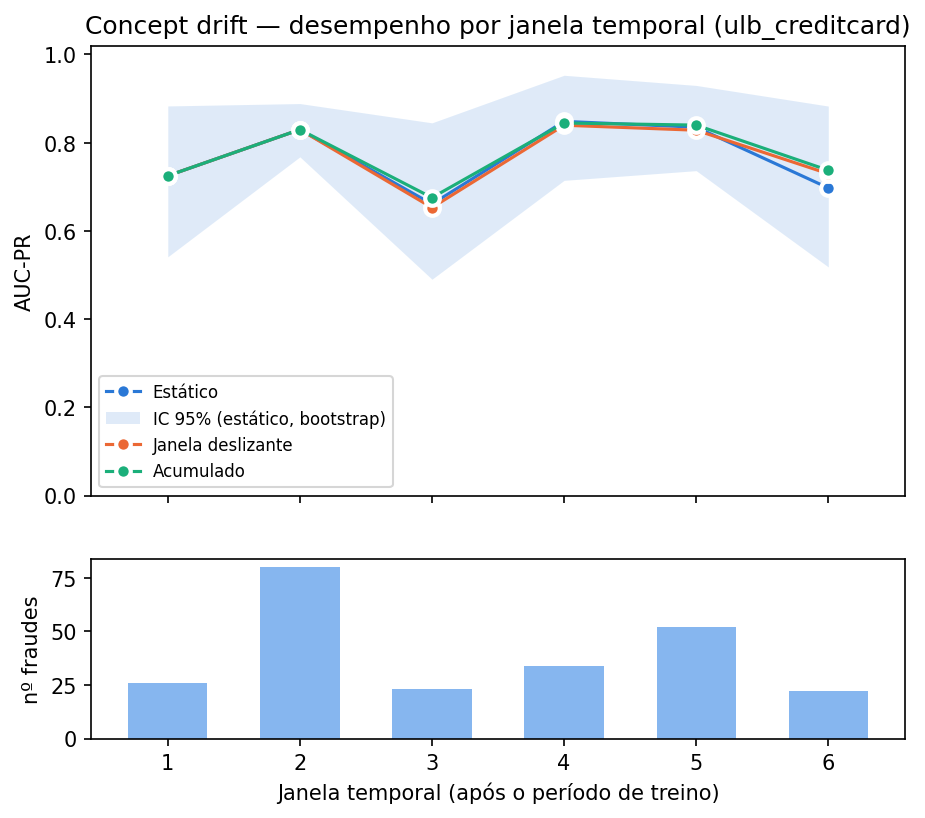

Values plotted in this chart, from the file beside it:
window, time_start, time_end, strategy, n, n_fraud, fraud_rate_pct, auc_pr, auc_pr_ci_low, auc_pr_ci_high, auc_roc, psi_score, psi_amount, train_size
1, 73003, 84630, estatico, 27567, 26, 0.09432, 0.7249, 0.5412, 0.8832, 0.9922, 0.004236, 0.02611, 110265
1, 73003, 84630, janela_deslizante, 27567, 26, 0.09432, 0.7249, 0.5412, 0.8832, 0.9922, 0.004236, 0.02611, 110265
1, 73003, 84630, acumulado, 27567, 26, 0.09432, 0.7249, 0.5412, 0.8832, 0.9922, 0.004236, 0.02611, 110265
2, 84630, 120295, estatico, 27567, 80, 0.2902, 0.8296, 0.7678, 0.8886, 0.9862, 0.02047, 0.04504, 110265
2, 84630, 120295, janela_deslizante, 27567, 80, 0.2902, 0.8296, 0.7678, 0.8886, 0.9862, 0.02047, 0.04504, 110265
2, 84630, 120295, acumulado, 27567, 80, 0.2902, 0.8296, 0.7678, 0.8886, 0.9862, 0.02047, 0.04504, 110265
3, 120296, 132629, estatico, 27566, 23, 0.08344, 0.6608, 0.4904, 0.8449, 0.9862, 0.03814, 0.007423, 110265
3, 120296, 132629, janela_deslizante, 27566, 23, 0.08344, 0.6527, 0.4815, 0.8289, 0.9736, 0.03814, 0.007423, 110265
3, 120296, 132629, acumulado, 27566, 23, 0.08344, 0.6754, 0.514, 0.8525, 0.9681, 0.03814, 0.007423, 137832
4, 132630, 144951, estatico, 27566, 34, 0.1233, 0.8482, 0.7145, 0.9527, 0.9782, 0.3731, 0.001067, 110265
4, 132630, 144951, janela_deslizante, 27566, 34, 0.1233, 0.8395, 0.7012, 0.944, 0.9675, 0.3731, 0.001067, 110265
4, 132630, 144951, acumulado, 27566, 34, 0.1233, 0.8445, 0.7032, 0.9512, 0.9776, 0.3731, 0.001067, 165399
5, 144951, 157424, estatico, 27566, 52, 0.1886, 0.835, 0.7365, 0.9297, 0.9768, 0.3661, 0.006117, 110265
5, 144951, 157424, janela_deslizante, 27566, 52, 0.1886, 0.8282, 0.7417, 0.92, 0.9827, 0.3661, 0.006117, 110265
5, 144951, 157424, acumulado, 27566, 52, 0.1886, 0.8398, 0.7438, 0.9403, 0.9831, 0.3661, 0.006117, 192965
6, 157424, 172792, estatico, 27566, 22, 0.07981, 0.6973, 0.5183, 0.8829, 0.9631, 0.1354, 0.03753, 110265
6, 157424, 172792, janela_deslizante, 27566, 22, 0.07981, 0.7295, 0.5636, 0.9114, 0.978, 0.1354, 0.03753, 110265
6, 157424, 172792, acumulado, 27566, 22, 0.07981, 0.7373, 0.5624, 0.9157, 0.9607, 0.1354, 0.03753, 220531
